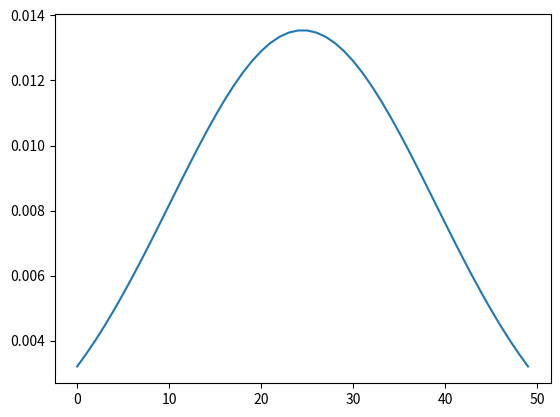

The matplotlib source for this figure:
import scipy.stats as sts 
import matplotlib.pyplot as plt
import numpy as np 

x = np.linspace(0, 100)

norm_dist = sts.norm(loc = np.mean(x), scale = np.std(x))

plt.plot(norm_dist.pdf(x))
plt.savefig("Test Distribution")